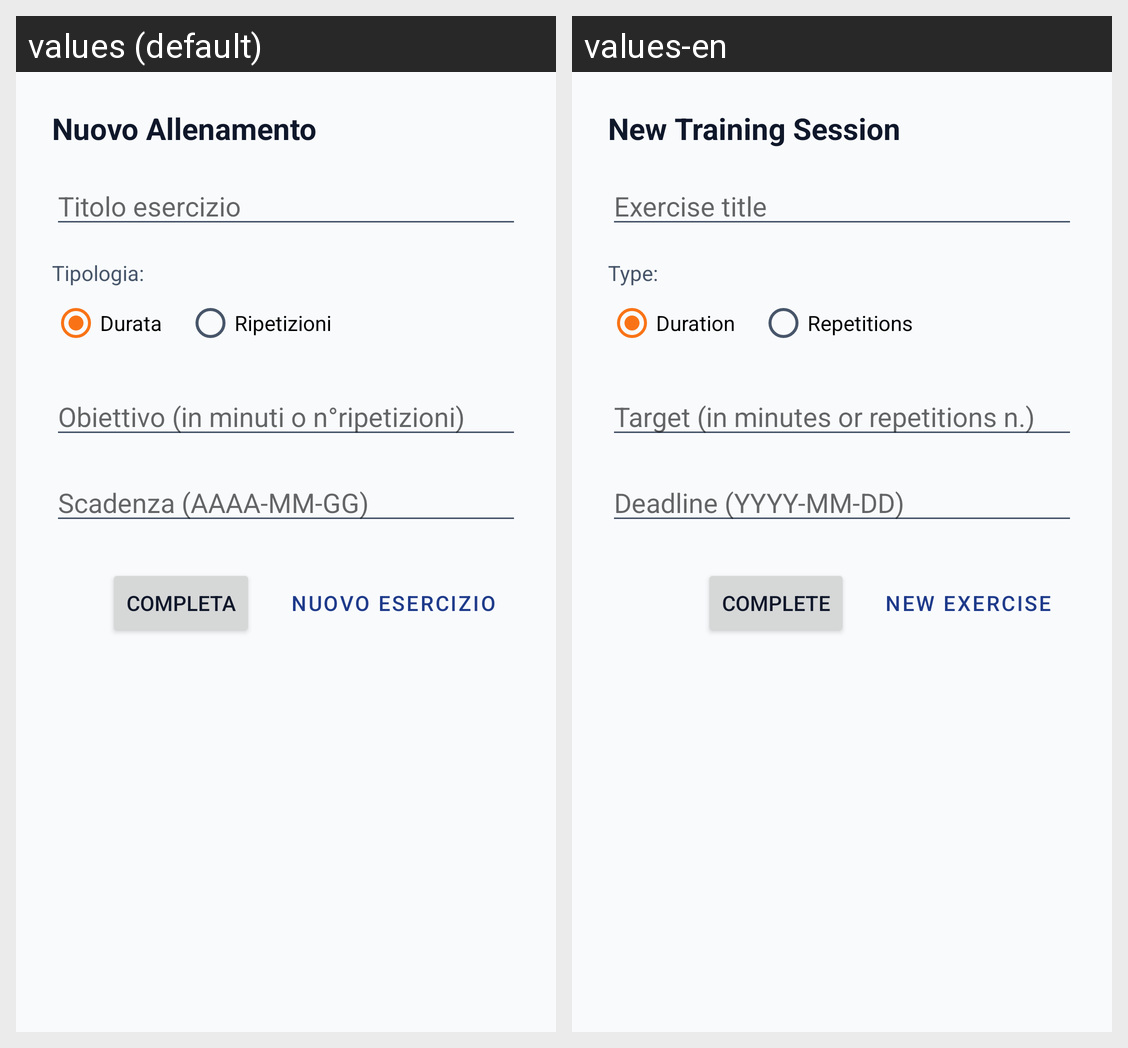

The same Android screen rendered under two of its app's locales, left to right. List the strings drawn on it with the default value and each locale's translation.
Android screen res/layout/fragment_training_creation_wizard.xml rendered under 2 locales, left to right: values (default), values-en. Device: Nexus 5 (rendered at 1080×1920; each locale shown at half size, 540×960, under a caption strip naming it); theme Theme.TeamInSync.
Strings drawn on this screen, with the default value and each locale's value (text and hints the layout hard-codes, and strings that could not be matched under every locale, appear in the picture but are not listed):

new_training_frag_header
  values: Nuovo Allenamento
  values-en: New Training Session

exercise_title_hint
  values: Titolo esercizio
  values-en: Exercise title

training_type_label
  values: Tipologia:
  values-en: Type:

duration_label
  values: Durata
  values-en: Duration

repetitions_label
  values: Ripetizioni
  values-en: Repetitions

training_target_label
  values: Obiettivo (in minuti o n°ripetizioni)
  values-en: Target (in minutes or repetitions n.)

deadline_label
  values: Scadenza (AAAA-MM-GG)
  values-en: Deadline (YYYY-MM-DD)

complete_btn_label
  values: Completa
  values-en: Complete

append_btn_label
  values: Nuovo esercizio
  values-en: New exercise
